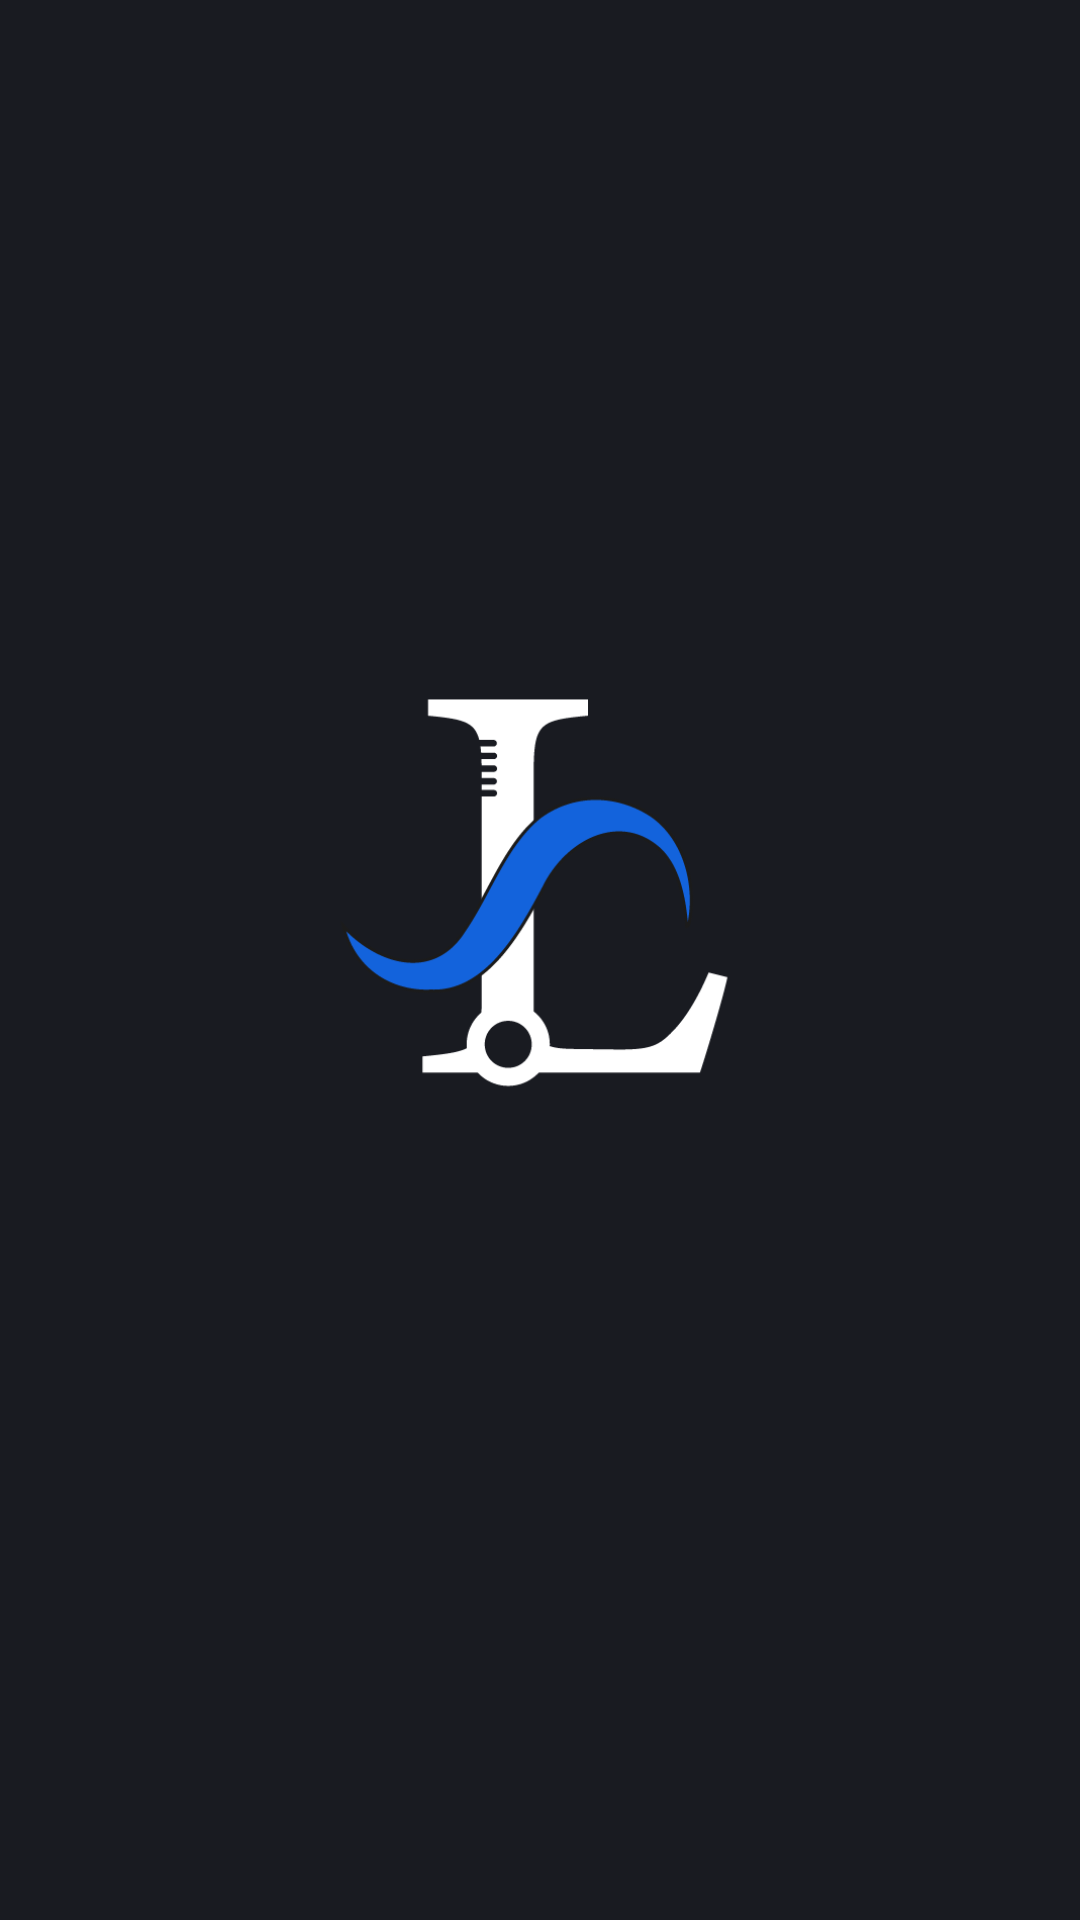

The Android layout XML behind this screen, and the referenced resources:
<!-- AndroidManifest.xml: activity theme Theme.AppLookStyle.bar -->
<!-- res/layout/activity_loading.xml -->
<?xml version="1.0" encoding="utf-8"?>
<androidx.constraintlayout.widget.ConstraintLayout xmlns:android="http://schemas.android.com/apk/res/android"
    xmlns:app="http://schemas.android.com/apk/res-auto"
    xmlns:tools="http://schemas.android.com/tools"
    android:layout_width="match_parent"
    android:layout_height="match_parent"
    android:background="@color/darkcolor"
    tools:context=".ui.activity.login.LoginActivity">

    <ImageView
        android:id="@+id/ivLogoLoading"
        android:layout_width="160dp"
        android:layout_height="159dp"
        app:layout_constraintBottom_toBottomOf="parent"
        app:layout_constraintEnd_toEndOf="parent"
        app:layout_constraintHorizontal_bias="0.498"
        app:layout_constraintStart_toStartOf="parent"
        app:layout_constraintTop_toTopOf="parent"
        app:layout_constraintVertical_bias="0.456"
        app:srcCompat="@drawable/logo" />
</androidx.constraintlayout.widget.ConstraintLayout>
<!-- resources referenced by this layout -->
<resources>
  <color name="darkcolor">#191b21</color>
  <!-- drawable logo: png bitmap (drawable, 12665 bytes) -->
  <style name="Theme.AppLookStyle.bar" parent="Theme.MaterialComponents.DayNight.NoActionBar">
          
          <item name="colorPrimary">@color/darkcolor</item>
          <item name="colorPrimaryVariant">@color/darkcolor</item>
          <item name="colorOnPrimary">@color/white</item>
          
          <item name="colorSecondary">@color/secundarycolor</item>
          <item name="colorSecondaryVariant">@color/secundarycolor</item>
          <item name="colorOnSecondary">@color/black</item>
          
          <item name="android:statusBarColor">?attr/colorPrimaryVariant</item>
          
      </style>
  <color name="white">#FFFFFFFF</color>
  <color name="secundarycolor">#47b5ff</color>
  <color name="black">#FF000000</color>
</resources>
